Run: headless pygame with SDL's dummy video driver; simulated clock (each Clock.tick advances the game by its frame time, no real sleeping); random seed 0; keys injected as events and as key.get_pressed() state; no mouse input.
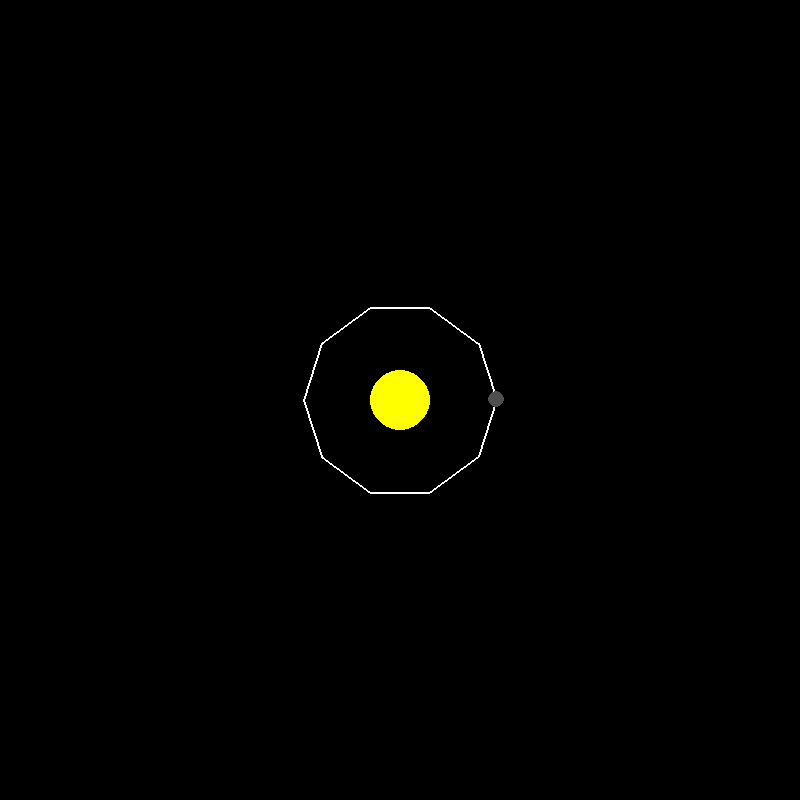
Frame 1 of 4 · flips 1–60 · no input
Frame 2 of 4 · flips 61–180 · tapped SPACE, RETURN · held RIGHT (→), D · screen unchanged from frame 1, image omitted
Frame 3 of 4 · flips 181–300 · held DOWN (↓), S · screen unchanged from frame 2, image omitted
Frame 4 of 4 · flips 301–420 · held LEFT (←), A, UP (↑), W · screen unchanged from frame 3, image omitted

The pygame program that drew these frames:

import pygame
import math
import time

# Initialize the pygame library
pygame.init()

# Set the size of the window and create the screen
WIDTH, HEIGHT = 800, 800
WIN = pygame.display.set_mode((WIDTH, HEIGHT))
pygame.display.set_caption("Rotating Square Simulation")

# Define color constants
WHITE = (255, 255, 255)
YELLOW = (255, 255, 0)
DARK_GREY = (80, 78, 81)
LIGHT_BLUE = (173, 216, 230)
BLACK = (0, 0, 0)

# Set up font for displaying text
FONT = pygame.font.SysFont("comicsans", 20)

class Planet:
    AU = 149.6e6 * 1000  # Astronomical Unit in meters
    G = 6.67428e-11      # Gravitational constant
    SCALE = 250 / AU      # Scale for simulation (1 AU = 100 pixels)
    TIMESTEP = 3600 * 24  # Time step for each update (1 day in seconds)

    def __init__(self, x, y, size, color, mass):
        self.x = x
        self.y = y
        self.size = size  # Size of the square representing the planet
        self.color = color
        self.mass = mass

        self.orbit = []  # Store tuples of (x, y, timestamp)
        self.sun = False
        self.distance_to_sun = 0

        self.x_vel = 0
        self.y_vel = 0

    def draw(self, win):
        x = self.x * self.SCALE + WIDTH / 2
        y = self.y * self.SCALE + HEIGHT / 2

        # Draw the orbit path with fading effect
        current_time = time.time()
        faded_orbit = [(px, py) for px, py, timestamp in self.orbit if current_time - timestamp <= 2]

        if len(faded_orbit) > 2:
            updated_points = [
                (point[0] * self.SCALE + WIDTH / 2, point[1] * self.SCALE + HEIGHT / 2)
                for point in faded_orbit
            ]
            pygame.draw.lines(win, WHITE, False, updated_points, 2)

        # Draw the planet itself
        pygame.draw.circle(win, self.color, (int(x), int(y)), self.size)

    def attraction(self, other):
        other_x, other_y = other.x, other.y
        distance_x = other_x - self.x
        distance_y = other_y - self.y
        distance = math.sqrt(distance_x ** 2 + distance_y ** 2)

        if other.sun:
            self.distance_to_sun = distance

        force = self.G * self.mass * other.mass / distance**2
        theta = math.atan2(distance_y, distance_x)
        force_x = math.cos(theta) * force
        force_y = math.sin(theta) * force

        return force_x, force_y

    def update_position(self, planets, angular_velocity):
        total_fx = total_fy = 0

        for planet in planets:
            if self == planet:
                continue
            fx, fy = self.attraction(planet)
            total_fx += fx
            total_fy += fy

        # Update velocity from gravitational forces
        self.x_vel += total_fx / self.mass * self.TIMESTEP
        self.y_vel += total_fy / self.mass * self.TIMESTEP

        # Update position based on angular velocity for constant 10-second rotation
        theta = math.atan2(self.y, self.x) + angular_velocity * self.TIMESTEP
        radius = self.distance_to_sun

        self.x = radius * math.cos(theta)
        self.y = radius * math.sin(theta)

        # Add position to orbit with timestamp
        self.orbit.append((self.x, self.y, time.time()))


def main():
    run = True
    clock = pygame.time.Clock()

    # Create the Sun and Mercury
    sun = Planet(0, 0, 30, YELLOW, 1.98892 * 10**30)
    sun.sun = True

    mercury = Planet(0.387 * Planet.AU, 0, 8, DARK_GREY, 3.30 * 10**23)
    mercury.y_vel = -47.4 * 1000

    planets = [sun, mercury]

    # Angular velocity for 1 full rotation in 10 seconds
    angular_velocity = 2 * math.pi / (10 * 60 * 60 * 24)  # radians per second in simulation time

    while run:
        clock.tick(60)
        WIN.fill(BLACK)

        for event in pygame.event.get():
            if event.type == pygame.QUIT:
                run = False

        for planet in planets:
            if not planet.sun:
                planet.update_position(planets, angular_velocity)
            planet.draw(WIN)

        pygame.display.update()

    pygame.quit()


# Start the simulation
main()
